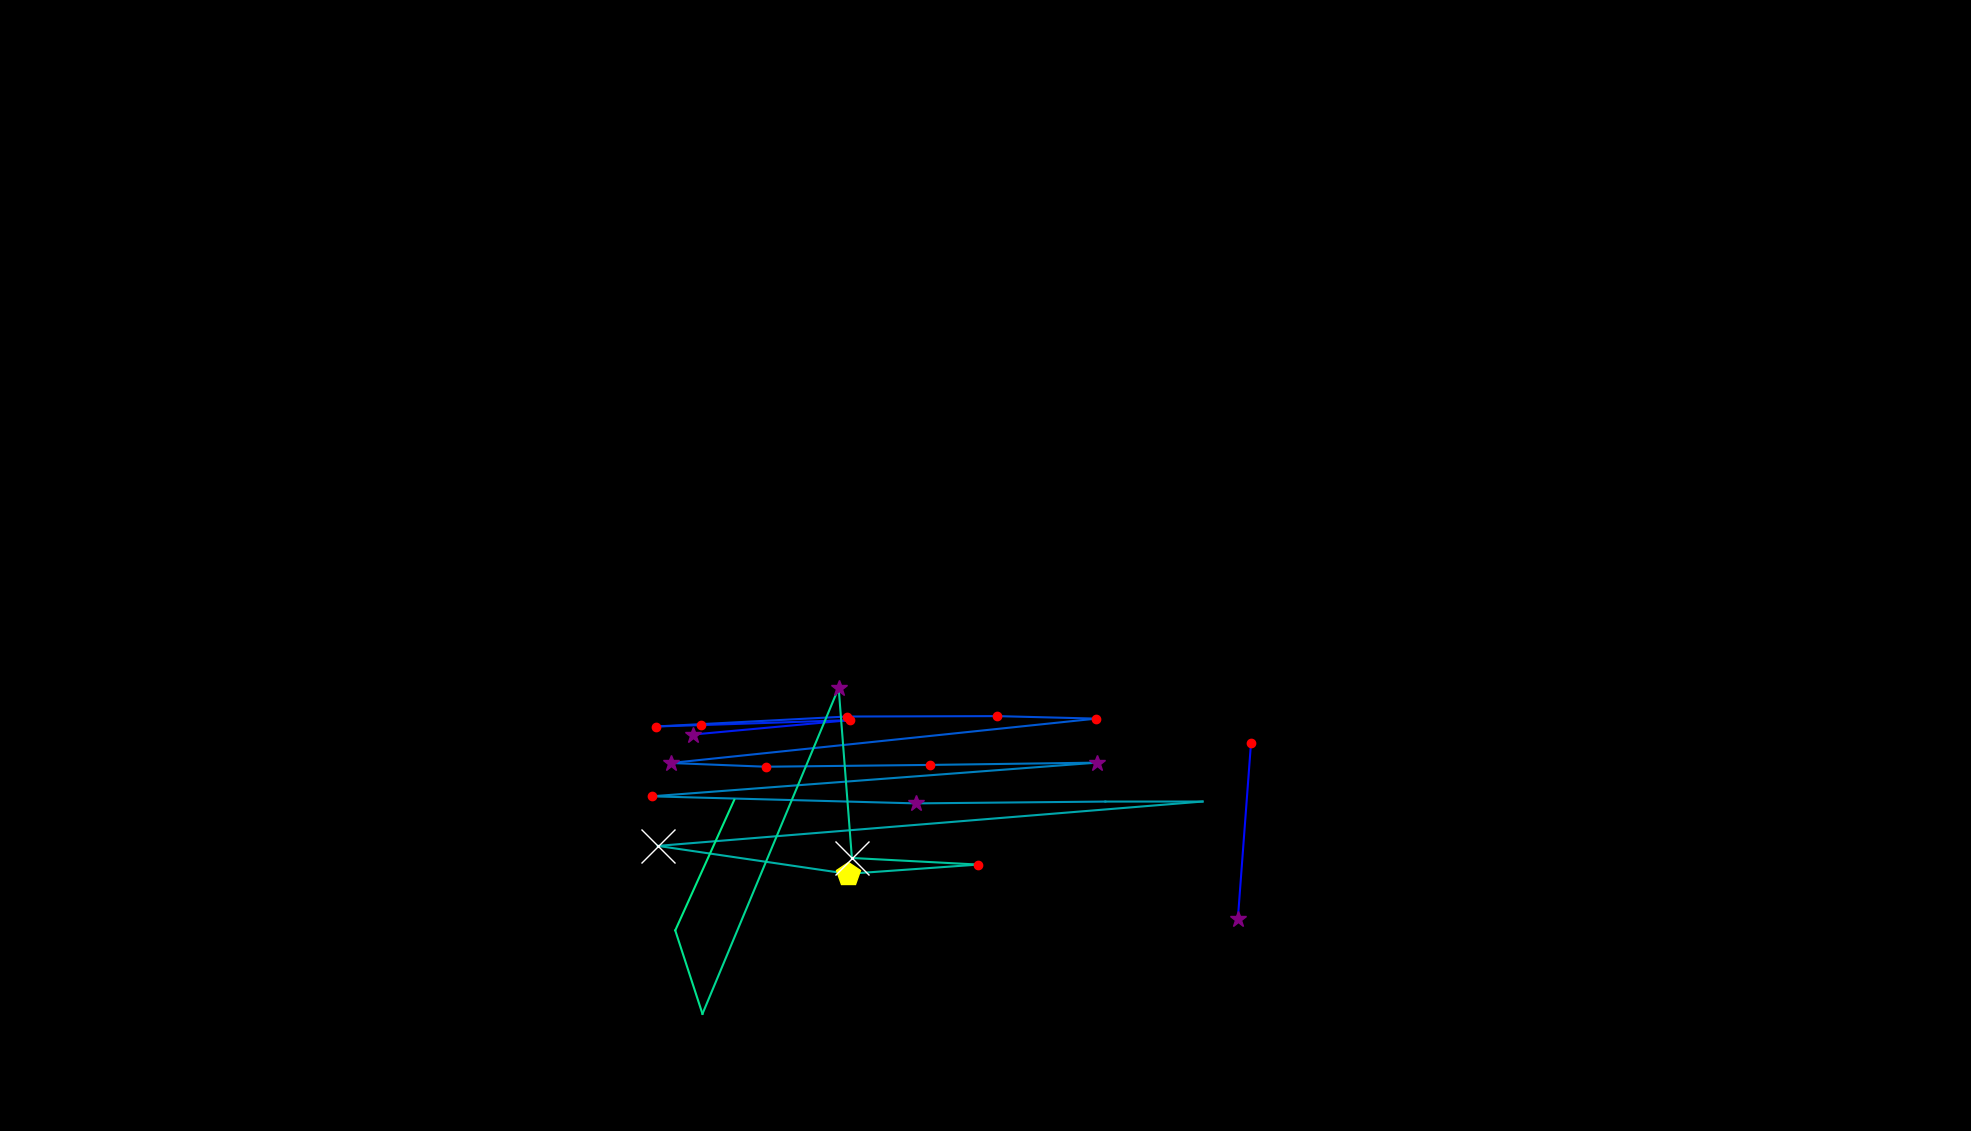

The file beside this chart, header and first rows:
, fixation_id, timestamp, avg_gaze_x, avg_gaze_y, duration
0, 97.0, 26970, 1332, 231.6, 0.0
1, 99.0, 27440, 1608, 275.5, 277.2
2, 100.0, 27742, 1625, 504.4, 156.7
3, 102.0, 28115, 900, 514.9, 325.4
4, 103.0, 28489, 1104, 533.6, 204.9
5, 104.0, 28778, 909.9, 527.1, 180.8
6, 105.0, 28983, 851.8, 525.3, 144.6
7, 106.0, 29164, 1100, 538.3, 168.7
8, 107.0, 29356, 1295, 538.8, 120.5
9, 108.0, 29549, 1424, 535.6, 144.6
10, 109.0, 29923, 871.3, 477.9, 277.2
11, 110.0, 30224, 994.3, 473.1, 132.6
12, 111.0, 30393, 1208, 475.4, 216.9
13, 112.0, 30634, 1425, 478.4, 301.3
14, 113.0, 30983, 846.1, 434.6, 204.9
15, 114.0, 31248, 1189, 425.5, 373.6
16, 115.0, 31682, 1436, 427.8, 96.41
17, 116.0, 31887, 1562, 427.9, 24.1
18, 117.0, 32116, 854.3, 370.3, 674.9
19, 118.0, 32863, 1101, 334, 494.1
20, 119.0, 33394, 1271, 346, 192.8
21, 120.0, 33610, 1106, 354.6, 759.2
22, 121.0, 34430, 1089, 575.5, 361.5
23, 122.0, 34876, 912.3, 152.1, 0.0
24, 123.0, 35237, 876.9, 260.5, 60.26
25, 124.0, 35671, 953.6, 430.1, 60.26
